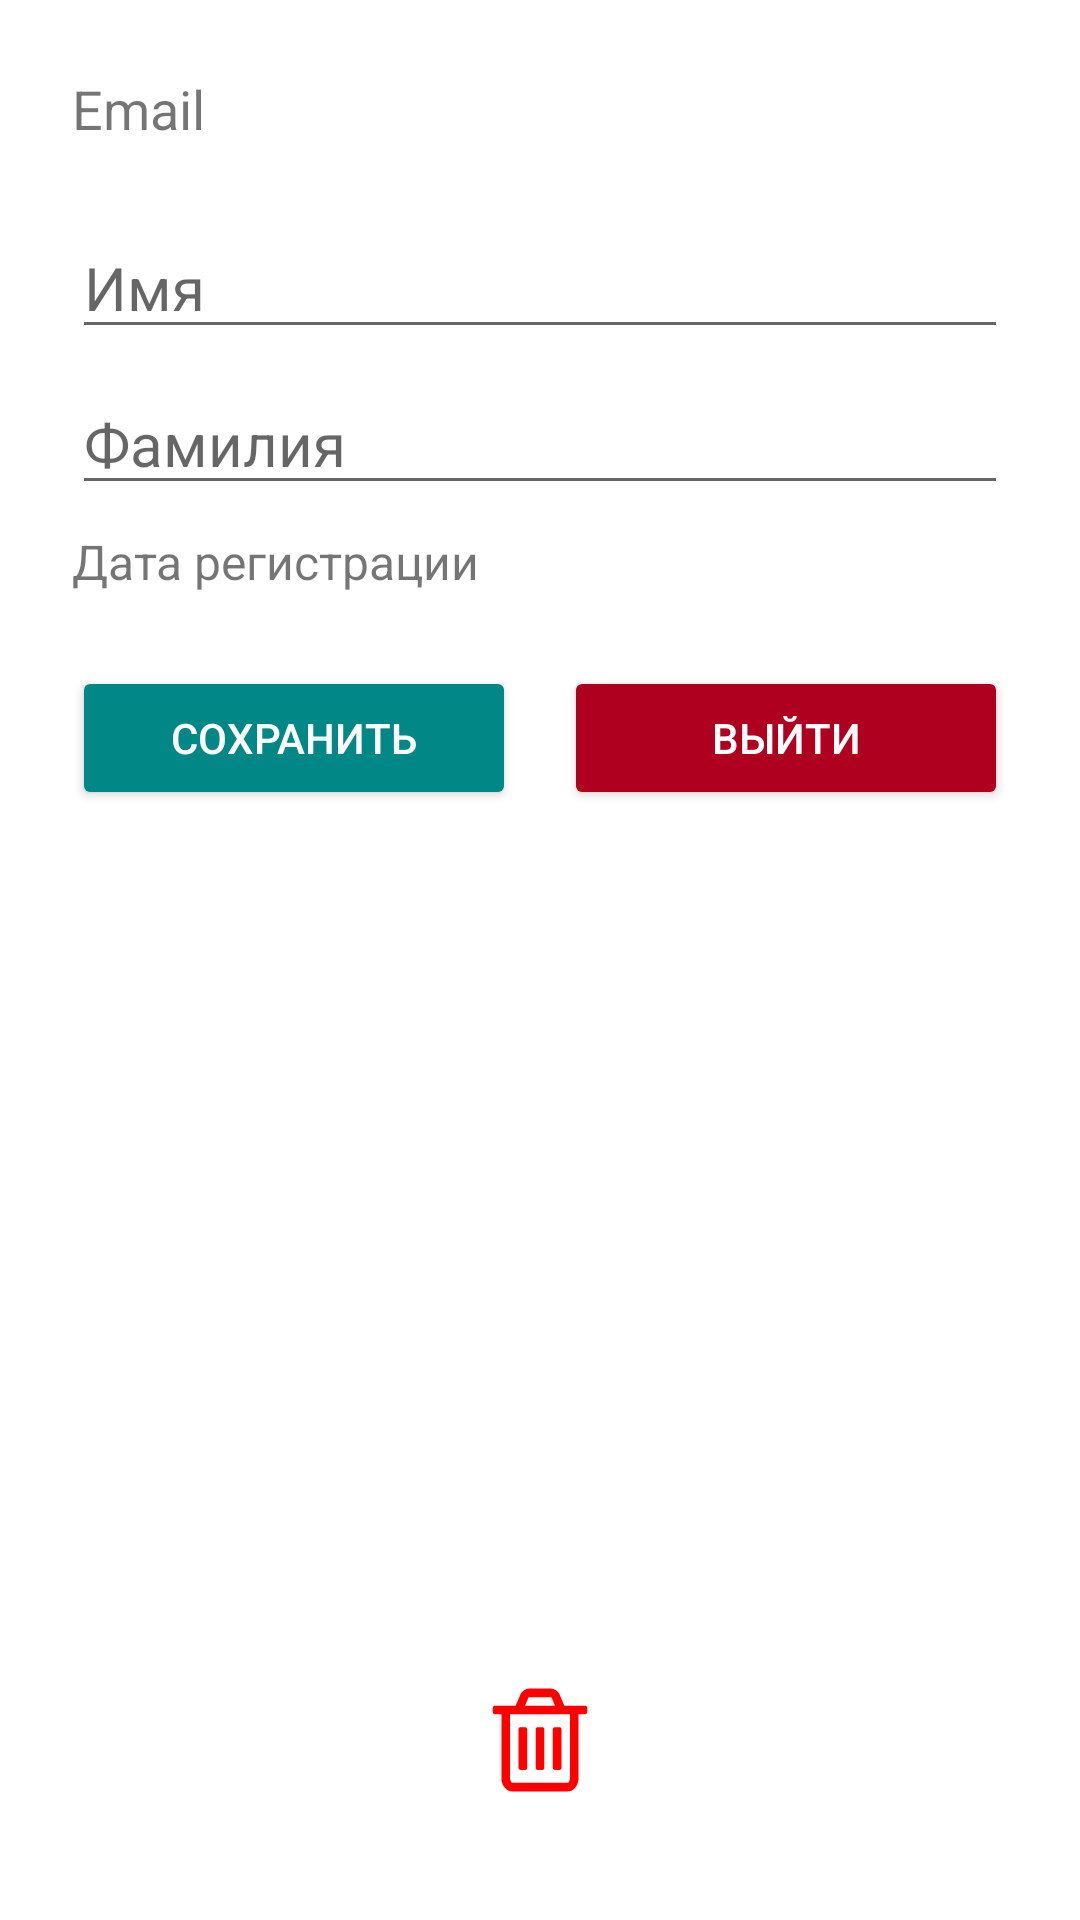

Produce the Android XML layout that renders to this screen, including the resource entries it uses.
<!-- AndroidManifest.xml: application theme Theme.AdTaskManager -->
<!-- res/layout/fragment_profile.xml -->
<?xml version="1.0" encoding="utf-8"?>
<LinearLayout xmlns:android="http://schemas.android.com/apk/res/android"
    android:layout_width="match_parent"
    android:layout_height="match_parent"
    android:orientation="vertical"
    android:background="@color/white"
    android:padding="24dp">

    <TextView
        android:id="@+id/text_profile_email"
        android:layout_width="wrap_content"
        android:layout_height="wrap_content"
        android:text="Email"
        android:textSize="18sp"
        android:layout_marginBottom="24dp" />

    <EditText
        android:id="@+id/edit_profile_name"
        android:layout_width="match_parent"
        android:layout_height="wrap_content"
        android:hint="Имя"
        android:textSize="20sp"
        android:layout_marginBottom="8dp" />

    <EditText
        android:id="@+id/edit_profile_surname"
        android:layout_width="match_parent"
        android:layout_height="wrap_content"
        android:hint="Фамилия"
        android:textSize="20sp"
        android:layout_marginBottom="8dp" />

    <TextView
        android:id="@+id/text_profile_created_at"
        android:layout_width="wrap_content"
        android:layout_height="wrap_content"
        android:text="Дата регистрации"
        android:textSize="16sp"
        android:layout_marginBottom="24dp" />

    <LinearLayout
        android:layout_width="match_parent"
        android:layout_height="wrap_content"
        android:orientation="horizontal"
        android:gravity="center"
        android:layout_marginBottom="16dp">

        <Button
            android:id="@+id/btn_save_profile"
            android:layout_width="0dp"
            android:layout_height="wrap_content"
            android:layout_weight="1"
            android:text="Сохранить"
            android:backgroundTint="@color/teal_700"
            android:textColor="@color/white"
            android:layout_marginEnd="8dp" />

        <Button
            android:id="@+id/btn_logout"
            android:layout_width="0dp"
            android:layout_height="wrap_content"
            android:layout_weight="1"
            android:text="Выйти"
            android:backgroundTint="@color/design_default_color_error"
            android:textColor="@color/white"
            android:layout_marginStart="8dp" />
    </LinearLayout>

    <Space
        android:layout_width="match_parent"
        android:layout_height="0dp"
        android:layout_weight="1" />

    <ImageView
        android:id="@+id/btn_delete_account"
        android:layout_width="40dp"
        android:layout_height="40dp"
        android:src="@drawable/delete_profile_ic"
        android:layout_gravity="center_horizontal"
        android:contentDescription="Удалить аккаунт"
        android:layout_marginTop="16dp"
        android:layout_marginBottom="16dp" />

</LinearLayout>
<!-- resources referenced by this layout -->
<resources>
  <color name="teal_700">#FF018786</color>
  <color name="white">#FFFFFFFF</color>
  <!-- drawable delete_profile_ic: vector/xml drawable (drawable, 2472 chars, omitted) -->
  <style name="Theme.AdTaskManager" parent="Theme.MaterialComponents.DayNight.NoActionBar">
          
          <item name="colorPrimary">@color/purple_500</item>
          <item name="colorPrimaryVariant">@color/purple_700</item>
          <item name="colorOnPrimary">@color/white</item>
          
          <item name="colorSecondary">@color/teal_200</item>
          <item name="colorSecondaryVariant">@color/teal_700</item>
          <item name="colorOnSecondary">@color/black</item>
          
          <item name="android:statusBarColor">@android:color/transparent</item>
          
      </style>
  <color name="purple_500">#FF005DA9</color>
  <color name="purple_700">#FF3700B3</color>
  <color name="teal_200">#FF03DAC5</color>
  <color name="black">#FF000000</color>
</resources>
